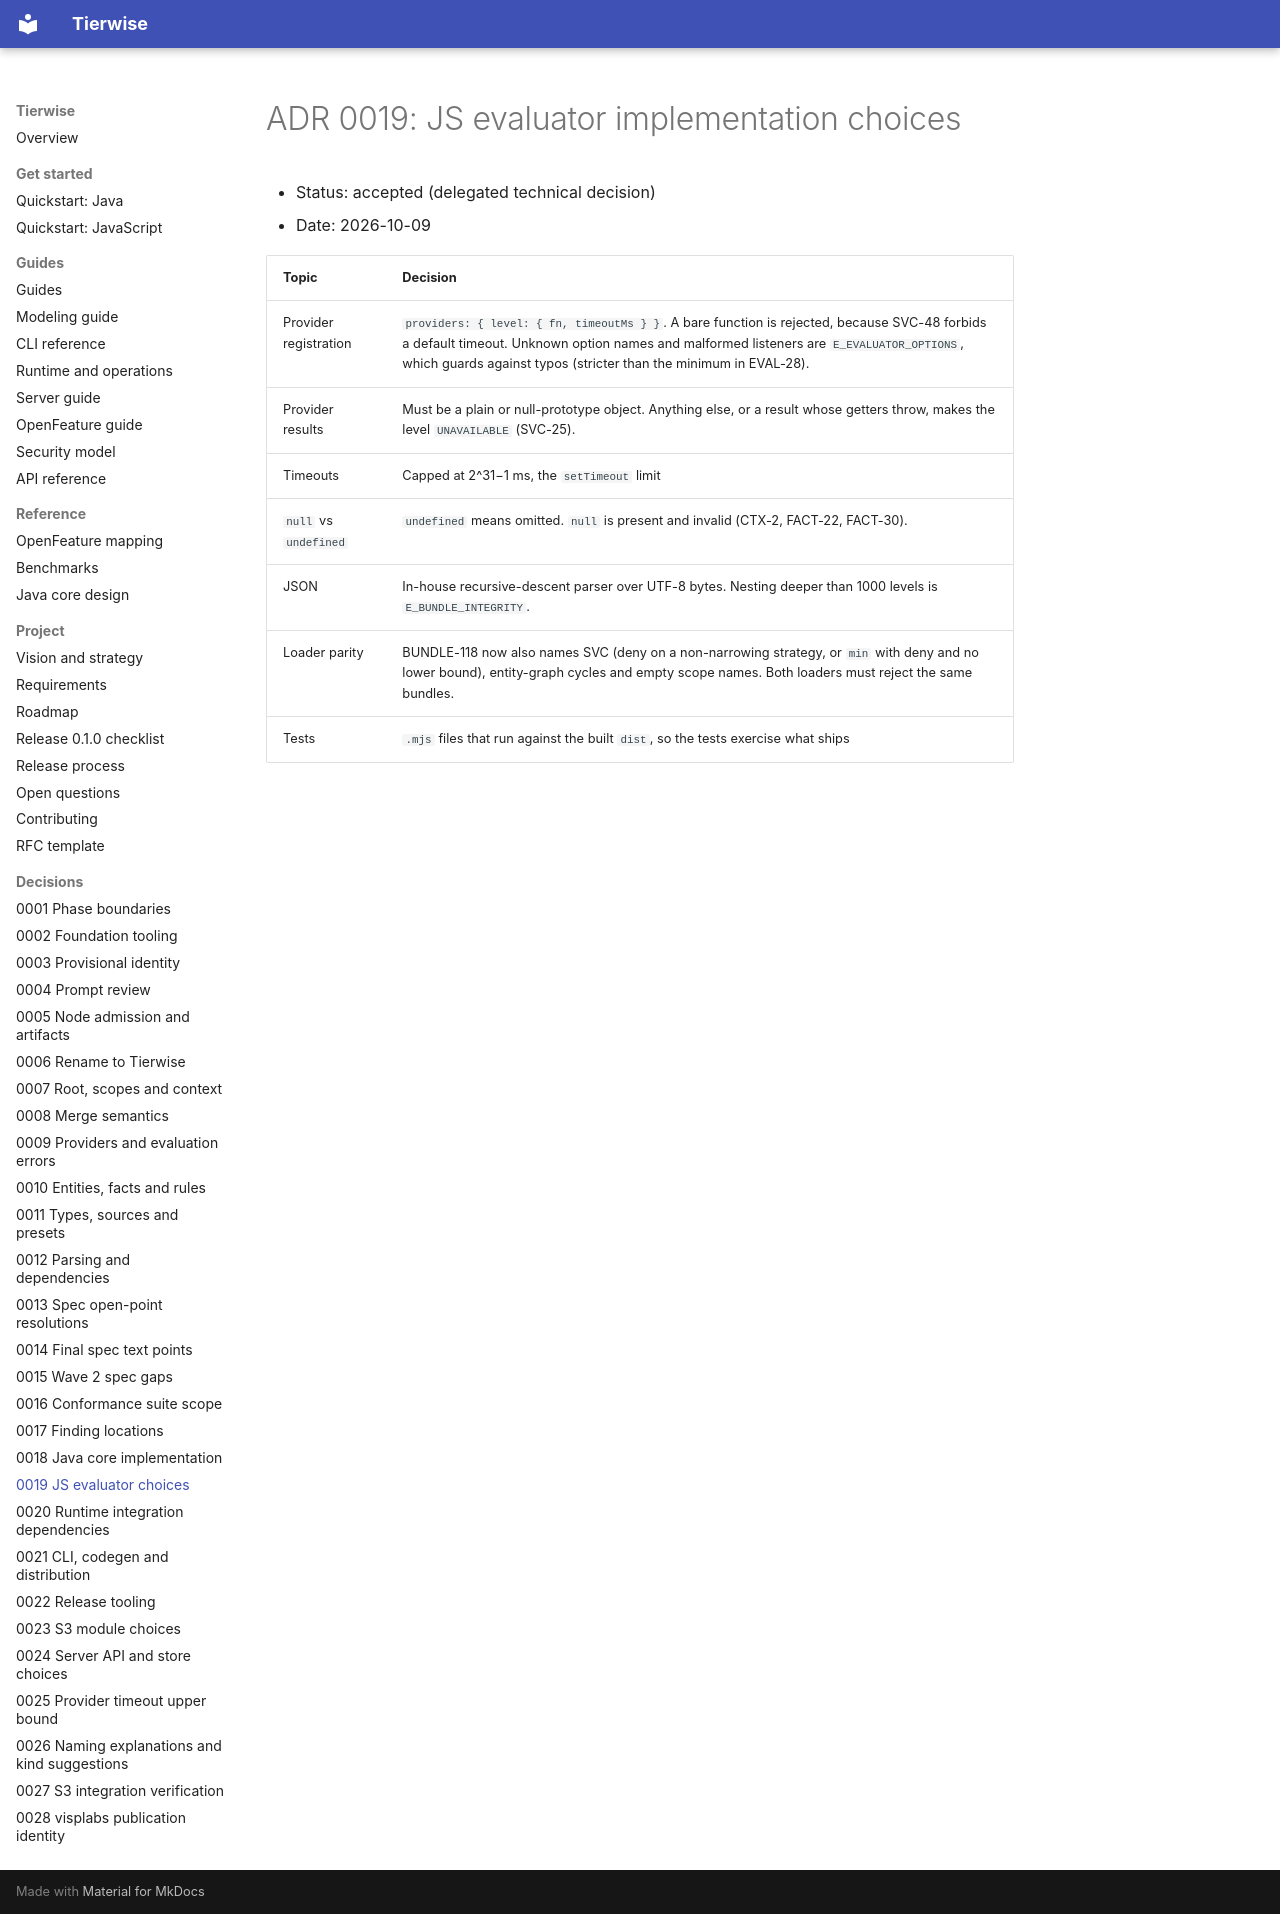

repository: djkeshawa/visp-tierwise · page: adr/0019-js-evaluator-choices/index.html · generator: mkdocs

# ADR 0019: JS evaluator implementation choices

- Status: accepted (delegated technical decision)
- Date: 2026-10-09

| Topic | Decision |
| --- | --- |
| Provider registration | `providers: { level: { fn, timeoutMs } }`. A bare function is rejected, because SVC-48 forbids a default timeout. Unknown option names and malformed listeners are `E_EVALUATOR_OPTIONS`, which guards against typos (stricter than the minimum in EVAL-28). |
| Provider results | Must be a plain or null-prototype object. Anything else, or a result whose getters throw, makes the level `UNAVAILABLE` (SVC-25). |
| Timeouts | Capped at 2^31−1 ms, the `setTimeout` limit |
| `null` vs `undefined` | `undefined` means omitted. `null` is present and invalid (CTX-2, FACT-22, FACT-30). |
| JSON | In-house recursive-descent parser over UTF-8 bytes. Nesting deeper than 1000 levels is `E_BUNDLE_INTEGRITY`. |
| Loader parity | BUNDLE-118 now also names SVC (deny on a non-narrowing strategy, or `min` with deny and no lower bound), entity-graph cycles and empty scope names. Both loaders must reject the same bundles. |
| Tests | `.mjs` files that run against the built `dist`, so the tests exercise what ships |
